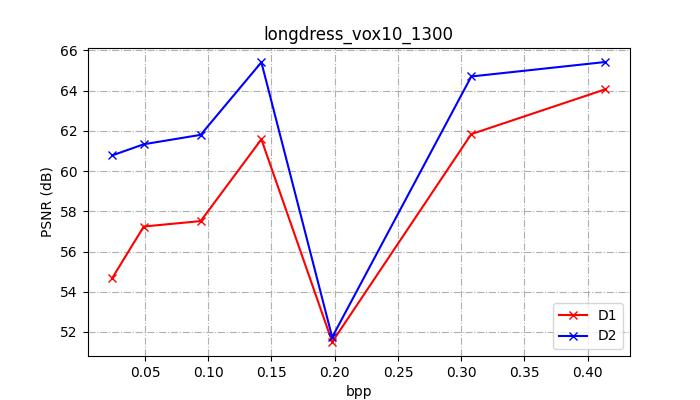

The table this chart was drawn from, first rows:
mse1      (p2point), mse1,PSNR (p2point), mse1      (p2plane), mse1,PSNR (p2plane), h.       1(p2point), h.,PSNR  1(p2point), mse2      (p2point), mse2,PSNR (p2point), mse2      (p2plane), mse2,PSNR (p2plane), h.       2(p2point), h.,PSNR  2(p2point), mseF      (p2point), mseF,PSNR (p2point), mseF      (p2plane), mseF,PSNR (p2plane), h.        (p2point), h.,PSNR   (p2point), checkpoint, num_points(input), num_points(output), resolution, bits, bpp
10.71, 54.67, 1.875, 62.24, 461.0, 38.33, 3.008, 60.19, 2.626, 60.77, 65.0, 46.84, 10.71, 54.67, 2.626, 60.77, 461.0, 38.33, r1_0.025bpp.pth, 857966, 857966, 1024, 21304, 0.024
5.925, 57.24, 1.143, 64.39, 518.0, 37.83, 2.677, 60.69, 2.311, 61.33, 65.0, 46.84, 5.925, 57.24, 2.311, 61.33, 518.0, 37.83, r2_0.05bpp.pth, 857966, 857966, 1024, 42744, 0.049
5.568, 57.51, 1.009, 64.93, 426.0, 38.67, 2.43, 61.11, 2.075, 61.8, 65.0, 46.84, 5.568, 57.51, 2.075, 61.8, 426.0, 38.67, r3_0.10bpp.pth, 857966, 857966, 1024, 81504, 0.094
2.184, 61.58, 0.5288, 67.74, 265.0, 40.74, 1.177, 64.26, 0.9043, 65.41, 41.0, 48.84, 2.184, 61.58, 0.9043, 65.41, 265.0, 40.74, r4_0.15bpp.pth, 857966, 857966, 1024, 122408, 0.142
13.18, 53.77, 5.187, 57.82, 458.0, 38.36, 22.21, 51.5, 21.02, 51.74, 147.0, 43.3, 22.21, 51.5, 21.02, 51.74, 458.0, 38.36, r5_0.25bpp.pth, 857966, 857966, 1024, 170168, 0.198
2.058, 61.83, 0.4273, 68.66, 214.0, 41.66, 1.349, 63.67, 1.064, 64.7, 43.0, 48.63, 2.058, 61.83, 1.064, 64.7, 214.0, 41.66, r6_0.3bpp.pth, 857966, 857966, 1024, 264888, 0.308
1.232, 64.06, 0.357, 69.44, 74.0, 46.28, 1.166, 64.3, 0.9015, 65.42, 36.0, 49.41, 1.232, 64.06, 0.9015, 65.42, 74.0, 46.28, r7_0.4bpp.pth, 857966, 857966, 1024, 355888, 0.414
